pico-8 play session: no input (idle), after a click and taps of 🅾, ❎, 🅾+❎, 🅾 in the second before t = 0

[t = 1 s] idle ~1s (no d-pad/buttons)
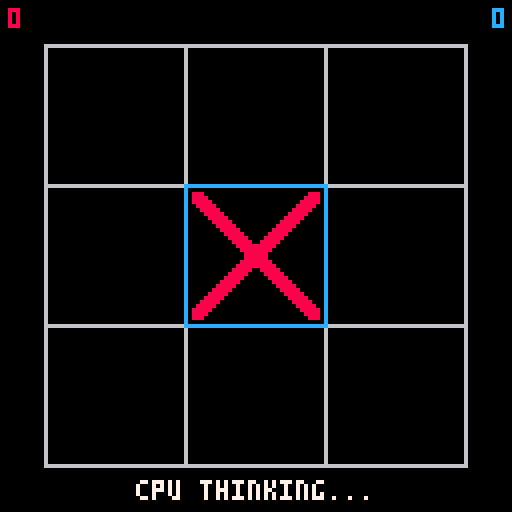
[t = 2 s] idle ~2s (no d-pad/buttons)
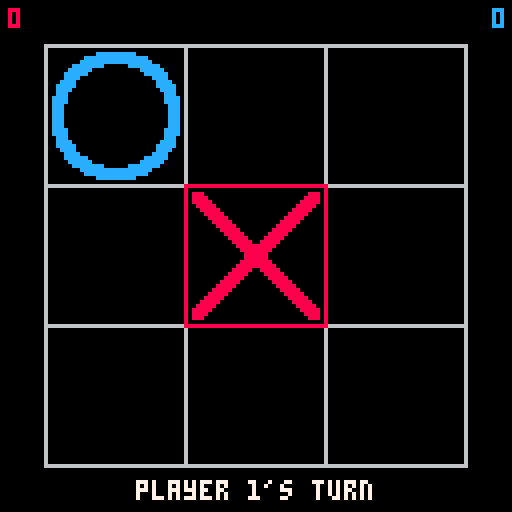

pico-8 cartridge
version 43
__lua__
-- tic-tac-toe -- defaults to vs cpu; pause menu toggles 2-player
-- by ethan lott

-- game state
board = {} -- 0 = empty, 1 = player x, 2 = player o
turn = 1
cursor = 5 -- which cell (1-9) the current player is hovering
state = "play" -- "play" = in progress, "win" = someone won, "draw" = full board
winner = 0
win_line = 0 -- winning triple of indices (0 = none), used by _draw to highlight

function reset()
    for i=1,9 do
        board[i] = 0
    end
    turn = 1
    cursor = 5
    state = "play"
    winner = 0
    win_line = 0
    ai_state = "idle"       -- "idle" or "waiting" for a move from the web page
    ai_frames = 0           -- frames spent waiting on the current request
    ai_acked = false        -- has the page acknowledged our request?
end

function _init()
    scores = {0, 0} -- scores[1]=player x wins, scores[2]=player o wins
    p2_is_ai = true         -- false = 2 players, true = player 2 is the cpu (default)
    set_mode(true)          -- registers the pause-menu toggle
    reset()
end

-- update the mode flag AND the pause-menu label to match.
function set_mode(is_ai)
    p2_is_ai = is_ai
    menuitem(1, p2_is_ai and "mode: vs cpu" or "mode: 2 player", toggle_mode)
end

-- pause-menu callback: flip mode and restart the round.
function toggle_mode()
    set_mode(not p2_is_ai)
    reset()
    return true             -- keep the pause menu open after toggling
end

-- board layout constants
-- 3 cells of 35px = 105px board. as a rect it spans 106px (inclusive
-- endpoints), so centering in 128px wants an 11px margin: ox = 11.
ox = 11 -- board origin x (left edge)
oy = 11 -- board origin y (top edge)
cs = 35 -- cell size in pixels

function cell_col(i)
    return (i-1) % 3
end

function cell_row(i)
    return flr((i-1) / 3)
end

function cell_pos(i)
    local x = ox + cell_col(i) * cs
    local y = oy + cell_row(i) * cs
    return x, y
end

-- the 8 ways to win, each a triple of board indices
lines = {
    {1,2,3}, {4,5,6}, {7,8,9}, -- rows
    {1,4,7}, {2,5,8}, {3,6,9}, -- columns
    {1,5,9}, {3,5,7}           -- diagonals
}

-- winner_of(b): 1 or 2 if that player has a line on board b, else 0.
-- pure (no globals touched) so minimax can call it on trial boards.
function winner_of(b)
    for line in all(lines) do
        local a = b[line[1]]
        if a != 0 and a == b[line[2]] and a == b[line[3]] then
            return a
        end
    end
    return 0
end

-- minimax score of board b, to move `who`, from `me`'s perspective.
-- +1 = me wins, -1 = me loses, 0 = draw (optimal play by both sides).
function minimax(b, who, me)
    local w = winner_of(b)
    if w == me then return 1 end
    if w != 0 then return -1 end

    local full = true
    for i=1,9 do if b[i] == 0 then full = false end end
    if full then return 0 end   -- draw

    local best
    for i=1,9 do
        if b[i] == 0 then
            b[i] = who                       -- try the move
            local s = minimax(b, 3-who, me)
            b[i] = 0                          -- undo
            if who == me then                -- my turn: maximize
                if best == nil or s > best then best = s end
            else                             -- their turn: minimize
                if best == nil or s < best then best = s end
            end
        end
    end
    return best
end

-- best legal cell for player `me` on board b.
function best_move(b, me)
    local bestcell, bestscore
    for i=1,9 do
        if b[i] == 0 then
            b[i] = me
            local s = minimax(b, 3-me, me)
            b[i] = 0
            if bestcell == nil or s > bestscore then
                bestcell, bestscore = i, s
            end
        end
    end
    return bestcell
end

-- gpio bridge to the web page; must stay in sync with src/lib/gpio.ts.
--   byte 0     status: 0 idle · 1 request · 2 thinking · 3 ready
--   bytes 1..9 board cells (0 empty, 1 human, 2 ai) -- same coding as `board`
--   byte 10    move cell, 0-based. the page writes the move to play, or a value >8
--              meaning "play your own minimax"; overwrite it with the cell that's
--              actually played before going idle, so the page can read it back.
gpio = 0x5f80
gp_status = 0
gp_move = 10
st_idle, st_request, st_thinking, st_ready = 0, 1, 2, 3

-- how long to wait (frames @30fps) on a web move before falling back locally:
ai_ack_frames = 15   -- ~0.5s: no ack -> assume no page (e.g. desktop pico-8)
-- must exceed the page's request timeout (getAiTurn, ~12s) so the page always gets to
-- answer and read back what was played; if it bails first it can't. only a dead page
-- should reach this.
ai_max_frames = 450  -- ~15s: page acked but never answered -> don't hang

-- publish the board and ask the page for a move.
function request_web_move()
    for i=1,9 do poke(gpio+i, board[i]) end
    poke(gpio+gp_status, st_request)
    ai_state = "waiting"
    ai_frames = 0
    ai_acked = false
end

-- drive the cpu's turn. runs each _update while it's player 2 (ai) to move.
-- asks the web page over gpio; falls back to local minimax if nobody answers.
function update_ai()
    if ai_state == "idle" then
        request_web_move()
        return
    end

    ai_frames += 1
    local status = peek(gpio+gp_status)
    if status >= st_thinking then ai_acked = true end

    local cell = nil
    if status == st_ready then
        local m = peek(gpio+gp_move)          -- 0-based index from the page
        if m >= 0 and m <= 8 and board[m+1] == 0 then
            cell = m + 1
        else
            cell = best_move(board, 2)         -- page sent garbage; recover
        end
    elseif not ai_acked and ai_frames >= ai_ack_frames then
        cell = best_move(board, 2)             -- no bridge listening
    elseif ai_frames >= ai_max_frames then
        cell = best_move(board, 2)             -- bridge stalled
    end

    if cell then
        poke(gpio+gp_move, cell-1)             -- publish the cell we ACTUALLY played
        poke(gpio+gp_status, st_idle)          -- release the bridge; page reads it back
        ai_state = "idle"
        place(cell)
    end
end

function check_win()
    for line in all(lines) do
        local a = board[line[1]]
        local b = board[line[2]]
        local c = board[line[3]]
        -- all three cells filled with the same player?
        if a != 0 and a == b and b == c then
            winner = a
            state = "win"
            win_line = line   -- remember the line for highlighting
            scores[a] += 1    -- count this round for the winner
            return
        end
    end
    -- no winner: if any cell is still empty the game continues,
    -- otherwise the board is full and it's a draw
    for i=1,9 do
        if board[i] == 0 then
            return
        end
    end
    state = "draw" -- board full, nobody won
end

-- place the current player's mark in cell `c`, then resolve the turn.
-- assumes c is a legal (empty) cell.
function place(c)
    board[c] = turn        -- stamp the current player's mark
    sfx(1)
    check_win()
    if state == "win" then
        sfx(2)
    elseif state == "draw" then
        sfx(3)
    else
        turn = 3 - turn    -- hand off to the other player
    end
end

function _update()
    if state == "play" then
        -- cpu's turn? ask the web page (or fall back to local minimax).
        if p2_is_ai and turn == 2 then
            update_ai()
            return                          -- ignore human input on cpu's turn
        end

        local col = cell_col(cursor)
        local row = cell_row(cursor)
        local prev = cursor

        if btnp(0) then col = max(0, col - 1) end -- left
        if btnp(1) then col = min(2, col + 1) end -- right
        if btnp(2) then row = max(0, row - 1) end -- up
        if btnp(3) then row = min(2, row + 1) end -- down
        
        -- convert col/row back into a 1-9 cell index.
        cursor = row * 3 + col + 1

        if cursor != prev then
            sfx(0)                        -- moved to a new cell
        elseif btnp(0) or btnp(1) or btnp(2) or btnp(3) then
            sfx(5)                        -- pressed into an edge
        end

        if btnp(4) or btnp(5) then
            -- only allow placing on an empty cell
            if board[cursor] == 0 then
                place(cursor)
            else
                sfx(4)
            end
        end
    else
        -- state is "win" or "draw"
        if btnp(4) or btnp(5) then
            reset()
            sfx(6)
        end
    end
end

-- draw_mark(i, col): draw the mark in cell i, recolored toward `col`
-- player 1 = x, player 2 = o
function draw_mark(i, col)
    local mark = board[i]
    if mark == 0 then return end -- empty cell, nothing to draw
    local x, y = cell_pos(i) -- top-left of the cell
    local p = 1             -- inset from the cell edges
    local d = cs - 1 - 2*p       -- destination size (square, even -> equal gaps)
    
    -- source rect (pixel coords on the sheet) + the sprite's native ink
    local sx, sy, base
    if mark == 1 then
        sx, sy, base = 8, 0, 8    -- x sprite at (8,0), drawn red (8)
    else
        sx, sy, base = 40, 0, 12  -- o sprite at (40,0), drawn blue (12)
    end

    -- only swap when the requested color differs (i.e. the win highlight)
    if col != base then pal(base, col) end
    sspr(sx, sy, 32, 32, x+p+1, y+p+1, d, d)
    pal() -- reset so the swap doesn't leak into later draws
end

function _draw()
    cls(0)

    -- score tallies in the top corners
    local s1 = ""..scores[1]
    local s2 = ""..scores[2]
    print(s1, 2, 2, 8)            -- player 1, top-left, red (8)
    print(s2, 127 - #s2*4, 2, 12) -- player 2, top-right, blue (12)

    -- grid: outer border + two inner verticals + two inner horizontals
    rect(ox, oy, ox+3*cs, oy+3*cs, 6) -- outer border encloses all 9 cells
    for k=1,2 do
        local gx = ox + k*cs -- x of the k-th vertical line
        local gy = oy + k*cs -- y of the k-th horizontal line
        line(gx, oy, gx, oy+3*cs, 6) -- vertical, full board height
        line(ox, gy, ox+3*cs, gy, 6) -- horizontal, full board width
    end

    -- marks
    for i=1,9 do
        -- x is red (8), o is blue (12)
        draw_mark(i, board[i]==1 and 8 or 12)
    end

    -- win highlight: redraw the winning three in yellow
    if win_line != 0 then
        for idx in all(win_line) do
            draw_mark(idx, 10) -- 10 = yellow
        end
    end

    -- cursor: outline the hovered cell (only while playing)
    if state == "play" then
        local cx, cy = cell_pos(cursor)
        -- tint by whose turn it is: x red, o blue.
        local ccol = turn==1 and 8 or 12
        rect(cx, cy, cx+cs, cy+cs, ccol)
    end

    -- status line at the bottom
    local msg
    if state == "win" then
        msg = "player "..winner.." wins! press z/x"
    elseif state == "draw" then
        msg = "draw! press z/x"
    elseif p2_is_ai and turn == 2 then
        msg = "cpu thinking..."
    else
        msg = "player "..turn.."'s turn"
    end
    -- center horizontally: each char is 4px wide, so the string is
    -- #msg*4 px; (128 - #msg*4)/2 simplifies to 64 - #msg*2.
    print(msg, 64 - #msg*2, 120, 7)
end
__gfx__
000000008880000000000000000000000000088800000000000cccccccccc0000000000000000000000000000000000000000000000000000000000000000000
000000008888000000000000000000000000888800000000cccccccccccccccc0000000000000000000000000000000000000000000000000000000000000000
00700700888880000000000000000000000888880000000cccccccccccccccccc000000000000000000000000000000000000000000000000000000000000000
000770000888880000000000000000000088888000000cccccccc000000cccccccc0000000000000000000000000000000000000000000000000000000000000
00077000008888800000000000000000088888000000cccccc000000000000cccccc000000000000000000000000000000000000000000000000000000000000
0070070000088888000000000000000088888000000cccccc00000000000000cccccc00000000000000000000000000000000000000000000000000000000000
0000000000008888800000000000000888880000000cccc000000000000000000cccc00000000000000000000000000000000000000000000000000000000000
000000000000088888000000000000888880000000cccc00000000000000000000cccc0000000000000000000000000000000000000000000000000000000000
00000000000000888880000000000888880000000ccccc00000000000000000000ccccc000000000000000000000000000000000000000000000000000000000
00000000000000088888000000008888800000000cccc0000000000000000000000cccc000000000000000000000000000000000000000000000000000000000
00000000000000008888800000088888000000000ccc000000000000000000000000ccc000000000000000000000000000000000000000000000000000000000
0000000000000000088888000088888000000000cccc000000000000000000000000cccc00000000000000000000000000000000000000000000000000000000
0000000000000000008888800888880000000000cccc000000000000000000000000cccc00000000000000000000000000000000000000000000000000000000
0000000000000000000888888888800000000000ccc00000000000000000000000000ccc00000000000000000000000000000000000000000000000000000000
0000000000000000000088888888000000000000ccc00000000000000000000000000ccc00000000000000000000000000000000000000000000000000000000
0000000000000000000008888880000000000000ccc00000000000000000000000000ccc00000000000000000000000000000000000000000000000000000000
0000000000000000000008888880000000000000ccc00000000000000000000000000ccc00000000000000000000000000000000000000000000000000000000
0000000000000000000088888888000000000000ccc00000000000000000000000000ccc00000000000000000000000000000000000000000000000000000000
0000000000000000000888888888800000000000ccc00000000000000000000000000ccc00000000000000000000000000000000000000000000000000000000
0000000000000000008888800888880000000000cccc000000000000000000000000cccc00000000000000000000000000000000000000000000000000000000
0000000000000000088888000088888000000000cccc000000000000000000000000cccc00000000000000000000000000000000000000000000000000000000
00000000000000008888800000088888000000000ccc000000000000000000000000ccc000000000000000000000000000000000000000000000000000000000
00000000000000088888000000008888800000000cccc0000000000000000000000cccc000000000000000000000000000000000000000000000000000000000
00000000000000888880000000000888880000000ccccc00000000000000000000ccccc000000000000000000000000000000000000000000000000000000000
000000000000088888000000000000888880000000cccc00000000000000000000cccc0000000000000000000000000000000000000000000000000000000000
0000000000008888800000000000000888880000000cccc000000000000000000cccc00000000000000000000000000000000000000000000000000000000000
0000000000088888000000000000000088888000000cccccc00000000000000cccccc00000000000000000000000000000000000000000000000000000000000
00000000008888800000000000000000088888000000cccccc000000000000cccccc000000000000000000000000000000000000000000000000000000000000
000000000888880000000000000000000088888000000cccccccc000000cccccccc0000000000000000000000000000000000000000000000000000000000000
00000000888880000000000000000000000888880000000cccccccccccccccccc000000000000000000000000000000000000000000000000000000000000000
000000008888000000000000000000000000888800000000cccccccccccccccc0000000000000000000000000000000000000000000000000000000000000000
000000008880000000000000000000000000088800000000000cccccccccc0000000000000000000000000000000000000000000000000000000000000000000
